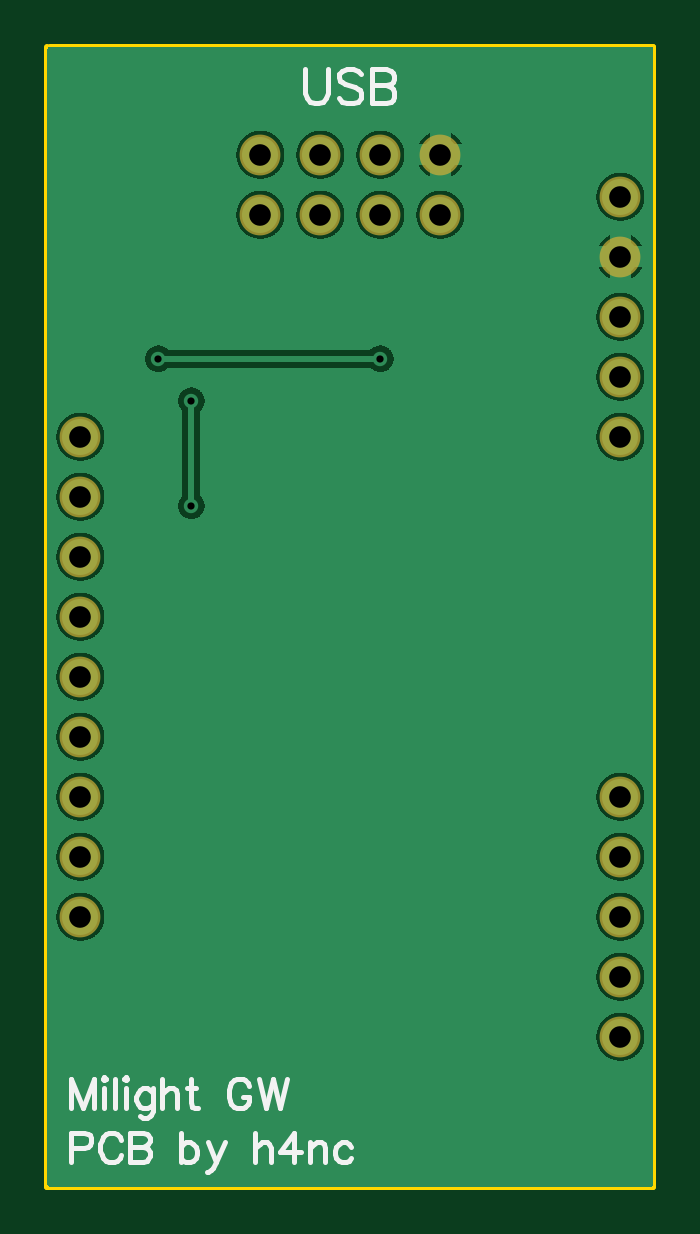
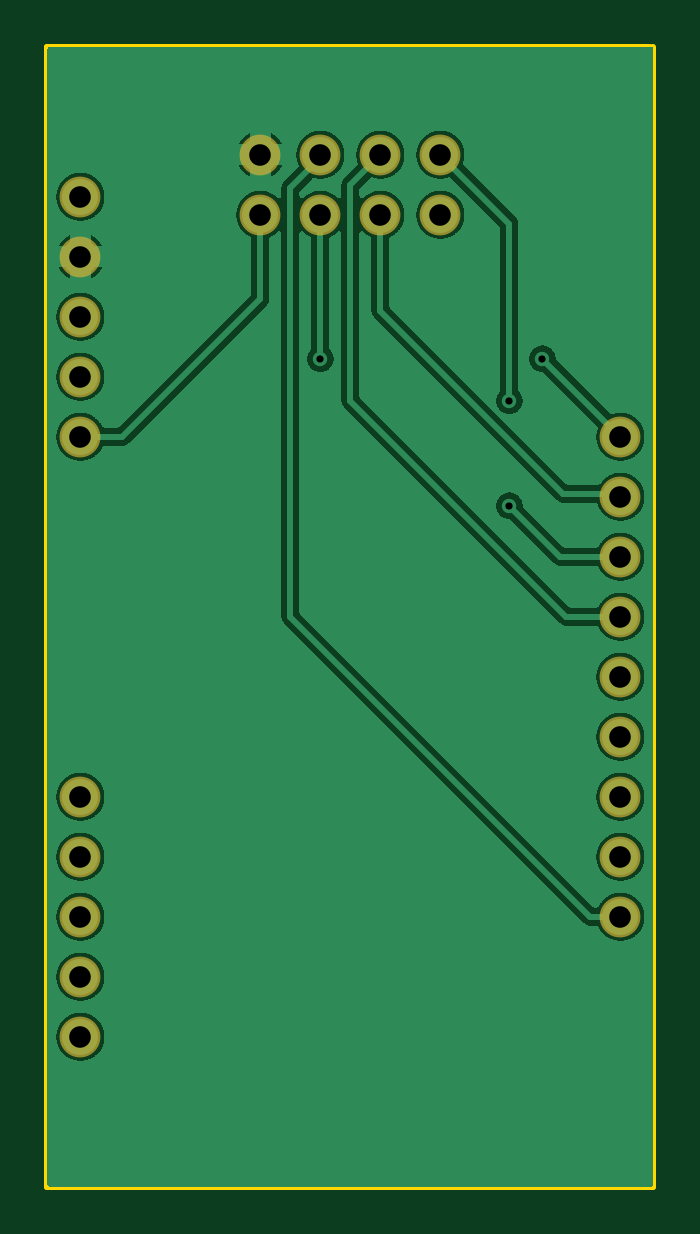
Circuit board: 7 layer files. Board 25.7 x 48.3 mm.
- outline: Gerber_BoardOutline.GKO (504 bytes)
- bottom_copper: Gerber_BottomLayer.GBL (82613 bytes)
- bottom_mask: Gerber_BottomSolderMaskLayer.GBS (958 bytes)
- drill: Gerber_Drill_PTH.DRL (808 bytes)
- top_copper: Gerber_TopLayer.GTL (79872 bytes)
- top_silk: Gerber_TopSilkLayer.GTO (5102 bytes)
- top_mask: Gerber_TopSolderMaskLayer.GTS (955 bytes)

=== outline: Gerber_BoardOutline.GKO ===
G04 Layer: BoardOutline*
G04 EasyEDA v6.2.46, 2019-11-02T22:46:44+01:00*
G04 ac1458d9b49046569834fa52976d048a,2f1dc3ff27c442d188d0821d71f234e9,NaN*
G04 Gerber Generator version 0.2*
G04 Scale: 100 percent, Rotated: No, Reflected: No *
G04 Dimensions in millimeters *
G04 leading zeros omitted , absolute positions ,3 integer and 3 decimal *
%FSLAX33Y33*%
%MOMM*%
G90*
G71D02*

%ADD10C,0.254000*%
G54D10*
G01X127Y48260D02*
G01X25654Y48260D01*
G01X25654Y0D01*
G01X0Y0D01*
G01X0Y48260D01*

%LPD*%
M00*
M02*

=== bottom_copper: Gerber_BottomLayer.GBL (82613 bytes, source omitted) ===
=== bottom_mask: Gerber_BottomSolderMaskLayer.GBS ===
G04 Layer: BottomSolderMaskLayer*
G04 EasyEDA v6.2.46, 2019-11-02T22:46:44+01:00*
G04 ac1458d9b49046569834fa52976d048a,2f1dc3ff27c442d188d0821d71f234e9,NaN*
G04 Gerber Generator version 0.2*
G04 Scale: 100 percent, Rotated: No, Reflected: No *
G04 Dimensions in millimeters *
G04 leading zeros omitted , absolute positions ,3 integer and 3 decimal *
%FSLAX33Y33*%
%MOMM*%
G90*
G71D02*

%ADD15C,1.727200*%

%LPD*%
G54D15*
G01X24257Y41910D03*
G01X24257Y39370D03*
G01X24257Y36830D03*
G01X24257Y34290D03*
G01X24257Y31750D03*
G01X24257Y16510D03*
G01X24257Y13970D03*
G01X24257Y11430D03*
G01X24257Y8890D03*
G01X24257Y6350D03*
G01X1397Y11430D03*
G01X1397Y13970D03*
G01X1397Y16510D03*
G01X1397Y19050D03*
G01X1397Y21590D03*
G01X1397Y24130D03*
G01X1397Y26670D03*
G01X1397Y29210D03*
G01X1397Y31750D03*
G01X16637Y43688D03*
G01X16637Y41148D03*
G01X14097Y43688D03*
G01X14097Y41148D03*
G01X11557Y43688D03*
G01X11557Y41148D03*
G01X9017Y43688D03*
G01X9017Y41148D03*
M00*
M02*

=== drill: Gerber_Drill_PTH.DRL (808 bytes, source withheld) ===
=== top_copper: Gerber_TopLayer.GTL (79872 bytes, source omitted) ===
=== top_silk: Gerber_TopSilkLayer.GTO ===
G04 Layer: TopSilkLayer*
G04 EasyEDA v6.2.46, 2019-11-02T22:46:44+01:00*
G04 ac1458d9b49046569834fa52976d048a,2f1dc3ff27c442d188d0821d71f234e9,NaN*
G04 Gerber Generator version 0.2*
G04 Scale: 100 percent, Rotated: No, Reflected: No *
G04 Dimensions in millimeters *
G04 leading zeros omitted , absolute positions ,3 integer and 3 decimal *
%FSLAX33Y33*%
%MOMM*%
G90*
G71D02*

%ADD14C,0.203200*%

%LPD*%
G54D14*
G01X10922Y47299D02*
G01X10922Y46276D01*
G01X10990Y46073D01*
G01X11127Y45935D01*
G01X11330Y45867D01*
G01X11468Y45867D01*
G01X11671Y45935D01*
G01X11808Y46073D01*
G01X11877Y46276D01*
G01X11877Y47299D01*
G01X13281Y47096D02*
G01X13144Y47231D01*
G01X12941Y47299D01*
G01X12666Y47299D01*
G01X12463Y47231D01*
G01X12326Y47096D01*
G01X12326Y46959D01*
G01X12395Y46822D01*
G01X12463Y46753D01*
G01X12598Y46687D01*
G01X13007Y46550D01*
G01X13144Y46481D01*
G01X13213Y46413D01*
G01X13281Y46276D01*
G01X13281Y46073D01*
G01X13144Y45935D01*
G01X12941Y45867D01*
G01X12666Y45867D01*
G01X12463Y45935D01*
G01X12326Y46073D01*
G01X13731Y47299D02*
G01X13731Y45867D01*
G01X13731Y47299D02*
G01X14345Y47299D01*
G01X14549Y47231D01*
G01X14617Y47162D01*
G01X14686Y47028D01*
G01X14686Y46890D01*
G01X14617Y46753D01*
G01X14549Y46687D01*
G01X14345Y46619D01*
G01X13731Y46619D02*
G01X14345Y46619D01*
G01X14549Y46550D01*
G01X14617Y46481D01*
G01X14686Y46344D01*
G01X14686Y46141D01*
G01X14617Y46004D01*
G01X14549Y45935D01*
G01X14345Y45867D01*
G01X13731Y45867D01*
G01X1016Y2283D02*
G01X1016Y1043D01*
G01X1016Y2283D02*
G01X1546Y2283D01*
G01X1724Y2225D01*
G01X1783Y2166D01*
G01X1844Y2047D01*
G01X1844Y1869D01*
G01X1783Y1752D01*
G01X1724Y1694D01*
G01X1546Y1633D01*
G01X1016Y1633D01*
G01X3119Y1988D02*
G01X3060Y2105D01*
G01X2941Y2225D01*
G01X2824Y2283D01*
G01X2588Y2283D01*
G01X2468Y2225D01*
G01X2352Y2105D01*
G01X2293Y1988D01*
G01X2232Y1811D01*
G01X2232Y1516D01*
G01X2293Y1338D01*
G01X2352Y1219D01*
G01X2468Y1102D01*
G01X2588Y1043D01*
G01X2824Y1043D01*
G01X2941Y1102D01*
G01X3060Y1219D01*
G01X3119Y1338D01*
G01X3510Y2283D02*
G01X3510Y1043D01*
G01X3510Y2283D02*
G01X4041Y2283D01*
G01X4218Y2225D01*
G01X4277Y2166D01*
G01X4335Y2047D01*
G01X4335Y1930D01*
G01X4277Y1811D01*
G01X4218Y1752D01*
G01X4041Y1694D01*
G01X3510Y1694D02*
G01X4041Y1694D01*
G01X4218Y1633D01*
G01X4277Y1574D01*
G01X4335Y1455D01*
G01X4335Y1280D01*
G01X4277Y1160D01*
G01X4218Y1102D01*
G01X4041Y1043D01*
G01X3510Y1043D01*
G01X5636Y2283D02*
G01X5636Y1043D01*
G01X5636Y1694D02*
G01X5755Y1811D01*
G01X5872Y1869D01*
G01X6050Y1869D01*
G01X6169Y1811D01*
G01X6286Y1694D01*
G01X6344Y1516D01*
G01X6344Y1397D01*
G01X6286Y1219D01*
G01X6169Y1102D01*
G01X6050Y1043D01*
G01X5872Y1043D01*
G01X5755Y1102D01*
G01X5636Y1219D01*
G01X6794Y1869D02*
G01X7150Y1043D01*
G01X7503Y1869D02*
G01X7150Y1043D01*
G01X7030Y807D01*
G01X6913Y688D01*
G01X6794Y629D01*
G01X6736Y629D01*
G01X8803Y2283D02*
G01X8803Y1043D01*
G01X8803Y1633D02*
G01X8981Y1811D01*
G01X9100Y1869D01*
G01X9276Y1869D01*
G01X9395Y1811D01*
G01X9453Y1633D01*
G01X9453Y1043D01*
G01X10434Y2283D02*
G01X9845Y1455D01*
G01X10731Y1455D01*
G01X10434Y2283D02*
G01X10434Y1043D01*
G01X11120Y1869D02*
G01X11120Y1043D01*
G01X11120Y1633D02*
G01X11297Y1811D01*
G01X11414Y1869D01*
G01X11592Y1869D01*
G01X11711Y1811D01*
G01X11770Y1633D01*
G01X11770Y1043D01*
G01X12870Y1694D02*
G01X12750Y1811D01*
G01X12633Y1869D01*
G01X12456Y1869D01*
G01X12336Y1811D01*
G01X12219Y1694D01*
G01X12161Y1516D01*
G01X12161Y1397D01*
G01X12219Y1219D01*
G01X12336Y1102D01*
G01X12456Y1043D01*
G01X12633Y1043D01*
G01X12750Y1102D01*
G01X12870Y1219D01*
G01X1016Y4569D02*
G01X1016Y3329D01*
G01X1016Y4569D02*
G01X1488Y3329D01*
G01X1960Y4569D02*
G01X1488Y3329D01*
G01X1960Y4569D02*
G01X1960Y3329D01*
G01X2352Y4569D02*
G01X2410Y4511D01*
G01X2468Y4569D01*
G01X2410Y4627D01*
G01X2352Y4569D01*
G01X2410Y4155D02*
G01X2410Y3329D01*
G01X2860Y4569D02*
G01X2860Y3329D01*
G01X3248Y4569D02*
G01X3309Y4511D01*
G01X3368Y4569D01*
G01X3309Y4627D01*
G01X3248Y4569D01*
G01X3309Y4155D02*
G01X3309Y3329D01*
G01X4467Y4155D02*
G01X4467Y3210D01*
G01X4406Y3032D01*
G01X4348Y2974D01*
G01X4231Y2915D01*
G01X4053Y2915D01*
G01X3934Y2974D01*
G01X4467Y3980D02*
G01X4348Y4097D01*
G01X4231Y4155D01*
G01X4053Y4155D01*
G01X3934Y4097D01*
G01X3817Y3980D01*
G01X3756Y3802D01*
G01X3756Y3683D01*
G01X3817Y3505D01*
G01X3934Y3388D01*
G01X4053Y3329D01*
G01X4231Y3329D01*
G01X4348Y3388D01*
G01X4467Y3505D01*
G01X4856Y4569D02*
G01X4856Y3329D01*
G01X4856Y3919D02*
G01X5034Y4097D01*
G01X5151Y4155D01*
G01X5328Y4155D01*
G01X5448Y4097D01*
G01X5506Y3919D01*
G01X5506Y3329D01*
G01X6073Y4569D02*
G01X6073Y3566D01*
G01X6134Y3388D01*
G01X6250Y3329D01*
G01X6370Y3329D01*
G01X5897Y4155D02*
G01X6309Y4155D01*
G01X8554Y4274D02*
G01X8496Y4391D01*
G01X8379Y4511D01*
G01X8260Y4569D01*
G01X8023Y4569D01*
G01X7907Y4511D01*
G01X7787Y4391D01*
G01X7729Y4274D01*
G01X7670Y4097D01*
G01X7670Y3802D01*
G01X7729Y3624D01*
G01X7787Y3505D01*
G01X7907Y3388D01*
G01X8023Y3329D01*
G01X8260Y3329D01*
G01X8379Y3388D01*
G01X8496Y3505D01*
G01X8554Y3624D01*
G01X8554Y3802D01*
G01X8260Y3802D02*
G01X8554Y3802D01*
G01X8945Y4569D02*
G01X9240Y3329D01*
G01X9537Y4569D02*
G01X9240Y3329D01*
G01X9537Y4569D02*
G01X9832Y3329D01*
G01X10126Y4569D02*
G01X9832Y3329D01*
M00*
M02*

=== top_mask: Gerber_TopSolderMaskLayer.GTS ===
G04 Layer: TopSolderMaskLayer*
G04 EasyEDA v6.2.46, 2019-11-02T22:46:44+01:00*
G04 ac1458d9b49046569834fa52976d048a,2f1dc3ff27c442d188d0821d71f234e9,NaN*
G04 Gerber Generator version 0.2*
G04 Scale: 100 percent, Rotated: No, Reflected: No *
G04 Dimensions in millimeters *
G04 leading zeros omitted , absolute positions ,3 integer and 3 decimal *
%FSLAX33Y33*%
%MOMM*%
G90*
G71D02*

%ADD15C,1.727200*%

%LPD*%
G54D15*
G01X24257Y41910D03*
G01X24257Y39370D03*
G01X24257Y36830D03*
G01X24257Y34290D03*
G01X24257Y31750D03*
G01X24257Y16510D03*
G01X24257Y13970D03*
G01X24257Y11430D03*
G01X24257Y8890D03*
G01X24257Y6350D03*
G01X1397Y11430D03*
G01X1397Y13970D03*
G01X1397Y16510D03*
G01X1397Y19050D03*
G01X1397Y21590D03*
G01X1397Y24130D03*
G01X1397Y26670D03*
G01X1397Y29210D03*
G01X1397Y31750D03*
G01X16637Y43688D03*
G01X16637Y41148D03*
G01X14097Y43688D03*
G01X14097Y41148D03*
G01X11557Y43688D03*
G01X11557Y41148D03*
G01X9017Y43688D03*
G01X9017Y41148D03*
M00*
M02*

